Run: headless pygame with SDL's dummy video driver; simulated clock (each Clock.tick advances the game by its frame time, no real sleeping); random seed 0; keys injected as events and as key.get_pressed() state; mouse plan: one left click at the window centre at the start of phase 2, then a move to the lower-right quarter at the start of phase 3.
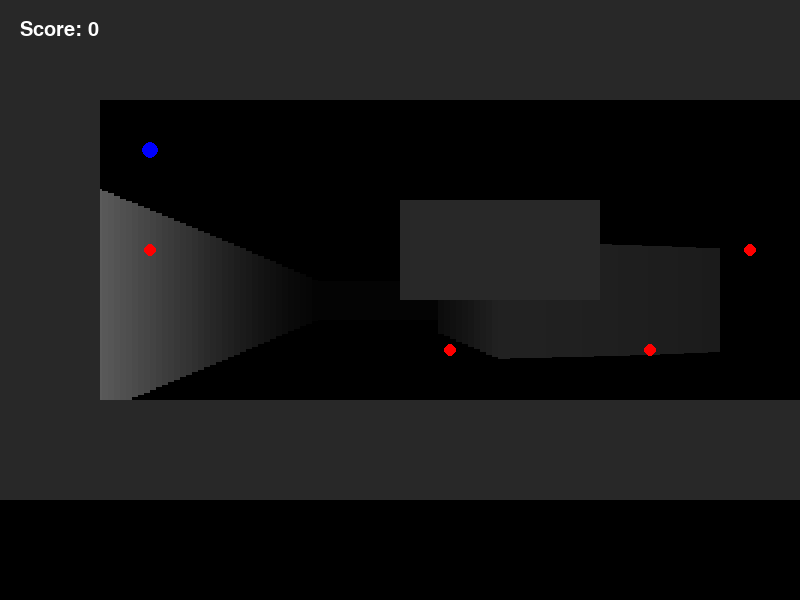
Frame 1 of 4 · flips 1–60 · no input
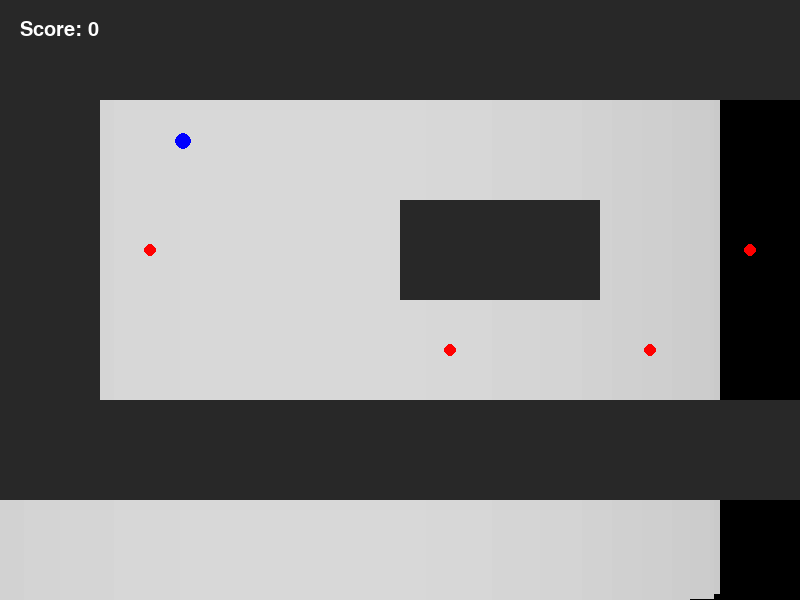
Frame 2 of 4 · flips 61–180 · clicked the window centre · tapped SPACE, RETURN · held RIGHT (→), D
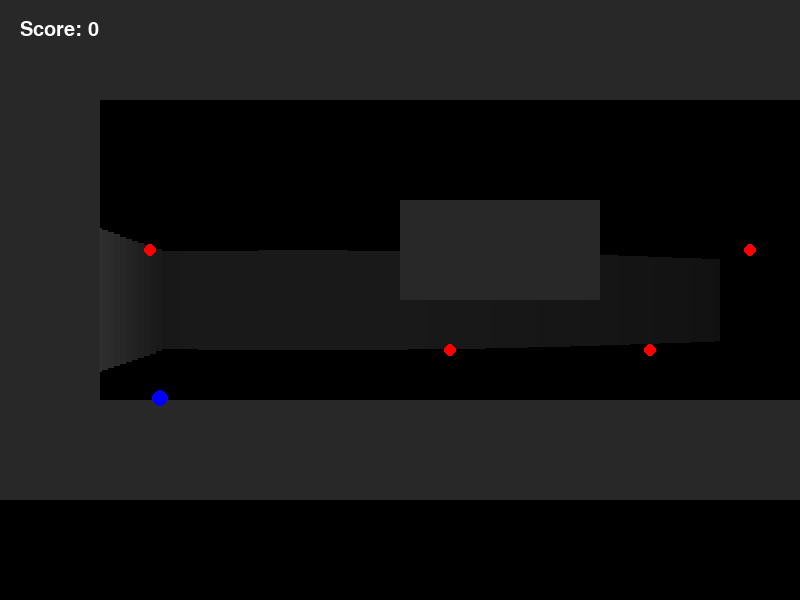
Frame 3 of 4 · flips 181–300 · moved the mouse to the lower-right quarter · held DOWN (↓), S
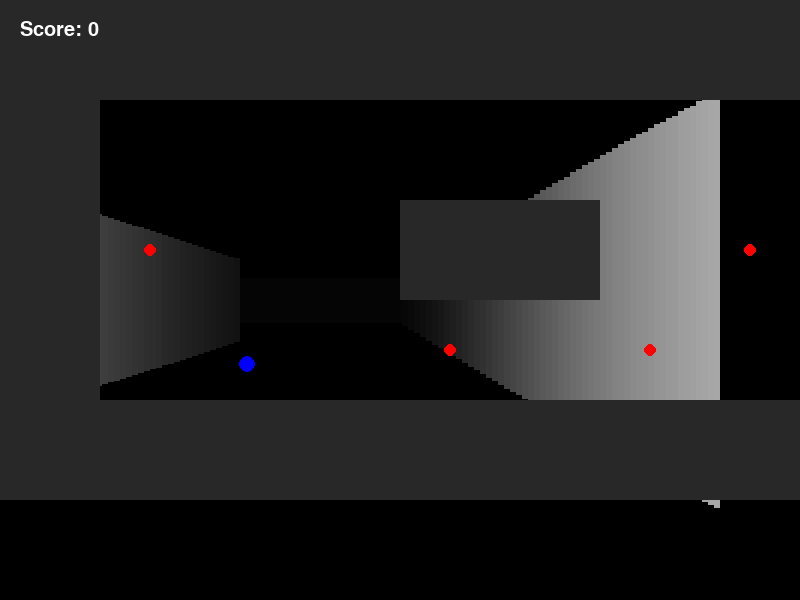
Frame 4 of 4 · flips 301–420 · held LEFT (←), A, UP (↑), W

The pygame program that drew these frames:

import pygame
import math
import random

# Initialize
pygame.init()
WIDTH, HEIGHT = 800, 600
HALF_HEIGHT = HEIGHT // 2
screen = pygame.display.set_mode((WIDTH, HEIGHT))
pygame.display.set_caption("Raycasting FPS in Pure Python")
clock = pygame.time.Clock()
FPS = 60

# Colors
WHITE = (255, 255, 255)
BLACK = (0, 0, 0)
BLUE = (0, 0, 255)
RED = (255, 0, 0)
DARKGRAY = (40, 40, 40)

# Map layout
MAP = [
    '1111111111',
    '1        1',
    '1   11   1',
    '1        1',
    '1111111111'
]
TILE = 100
MAP_WIDTH = len(MAP[0]) * TILE
MAP_HEIGHT = len(MAP) * TILE

# Player setup
player_x, player_y = 150, 150
player_angle = 0
player_speed = 3
rotation_speed = 0.04
score = 0

# Enemies
enemies = []
for _ in range(5):
    while True:
        x = random.randint(1, len(MAP[0]) - 2) * TILE + TILE // 2
        y = random.randint(1, len(MAP) - 2) * TILE + TILE // 2
        if MAP[y // TILE][x // TILE] == ' ':
            enemies.append([x, y])
            break

def draw_map():
    for y, row in enumerate(MAP):
        for x, char in enumerate(row):
            if char == '1':
                pygame.draw.rect(screen, DARKGRAY, (x*TILE, y*TILE, TILE, TILE))
    pygame.draw.circle(screen, BLUE, (int(player_x), int(player_y)), 8)
    for ex, ey in enemies:
        pygame.draw.circle(screen, RED, (int(ex), int(ey)), 6)

def cast_rays():
    num_rays = 120
    fov = math.pi / 3
    start_angle = player_angle - fov / 2
    delta_angle = fov / num_rays

    ray_angle = start_angle
    for ray in range(num_rays):
        sin_a = math.sin(ray_angle)
        cos_a = math.cos(ray_angle)
        for depth in range(1, 1000):
            target_x = player_x + depth * cos_a
            target_y = player_y + depth * sin_a
            i, j = int(target_x / TILE), int(target_y / TILE)
            if 0 <= i < len(MAP[0]) and 0 <= j < len(MAP):
                if MAP[j][i] == '1':
                    wall_height = 30000 / (depth + 0.1)
                    brightness = 255 / (1 + depth * depth * 0.0001)
                    pygame.draw.rect(
                        screen,
                        (brightness, brightness, brightness),
                        (ray * (WIDTH // num_rays), HALF_HEIGHT - wall_height // 2,
                         WIDTH // num_rays, wall_height)
                    )
                    break
        ray_angle += delta_angle

def move_player():
    global player_x, player_y, player_angle
    keys = pygame.key.get_pressed()

    if keys[pygame.K_LEFT]: player_angle -= rotation_speed
    if keys[pygame.K_RIGHT]: player_angle += rotation_speed

    sin_a = math.sin(player_angle)
    cos_a = math.cos(player_angle)

    if keys[pygame.K_w]:
        dx = cos_a * player_speed
        dy = sin_a * player_speed
        if MAP[int((player_y + dy) // TILE)][int((player_x + dx) // TILE)] == ' ':
            player_x += dx
            player_y += dy
    if keys[pygame.K_s]:
        dx = cos_a * player_speed
        dy = sin_a * player_speed
        if MAP[int((player_y - dy) // TILE)][int((player_x - dx) // TILE)] == ' ':
            player_x -= dx
            player_y -= dy
    if keys[pygame.K_a]:
        dx = sin_a * player_speed
        dy = -cos_a * player_speed
        if MAP[int((player_y + dy) // TILE)][int((player_x + dx) // TILE)] == ' ':
            player_x += dx
            player_y += dy
    if keys[pygame.K_d]:
        dx = -sin_a * player_speed
        dy = cos_a * player_speed
        if MAP[int((player_y + dy) // TILE)][int((player_x + dx) // TILE)] == ' ':
            player_x += dx
            player_y += dy

def shoot():
    global score
    sin_a = math.sin(player_angle)
    cos_a = math.cos(player_angle)

    for depth in range(1, 1000):
        target_x = player_x + depth * cos_a
        target_y = player_y + depth * sin_a
        for i, (ex, ey) in enumerate(enemies):
            if math.hypot(target_x - ex, target_y - ey) < 10:
                del enemies[i]
                score += 1
                return

# Main loop
running = True
while running:
    screen.fill(BLACK)
    move_player()
    cast_rays()
    draw_map()

    # HUD
    font = pygame.font.SysFont("Arial", 30)
    screen.blit(font.render(f"Score: {score}", True, WHITE), (20, 20))

    for event in pygame.event.get():
        if event.type == pygame.QUIT:
            running = False
        elif event.type == pygame.MOUSEBUTTONDOWN:
            shoot()

    pygame.display.flip()
    clock.tick(FPS)

pygame.quit()
